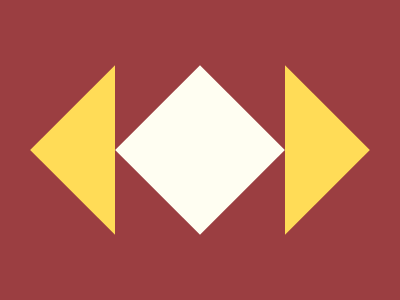

Write the HTML and CSS that draws this image.

<div class="l-m]r/h:y"></div>
<div class="r-m]r/h:y"></div>
<div class="c:b">
  <div class="m]r/h:w"></div>
</div>
<style>
  body {
    position: relative
  }
  body, [class*=":b"] {
    background: #9B3E41
  }
  body, [class*="c"] {
    display: flex;
    justify-content: center;
    align-items: center
  }
  div {
    width: 170px;
    height: 170px;
    background: #FFFEF2
  }
  div {
    position: absolute
  }
  [class*=":y"] {
    background: #FFDC57
  }
  [class*="w"] {
    background: #FFFEF2
  }
  [class*="r/h"] {
    transform: rotate(45deg)
  }
  [class*="m]"] {
    width: 120px;
    height: 120px
  }
  [class*="l-"] {
    left: 47px
  }
  [class*="r-"] {
    right: 47px
  }
  
</style>
